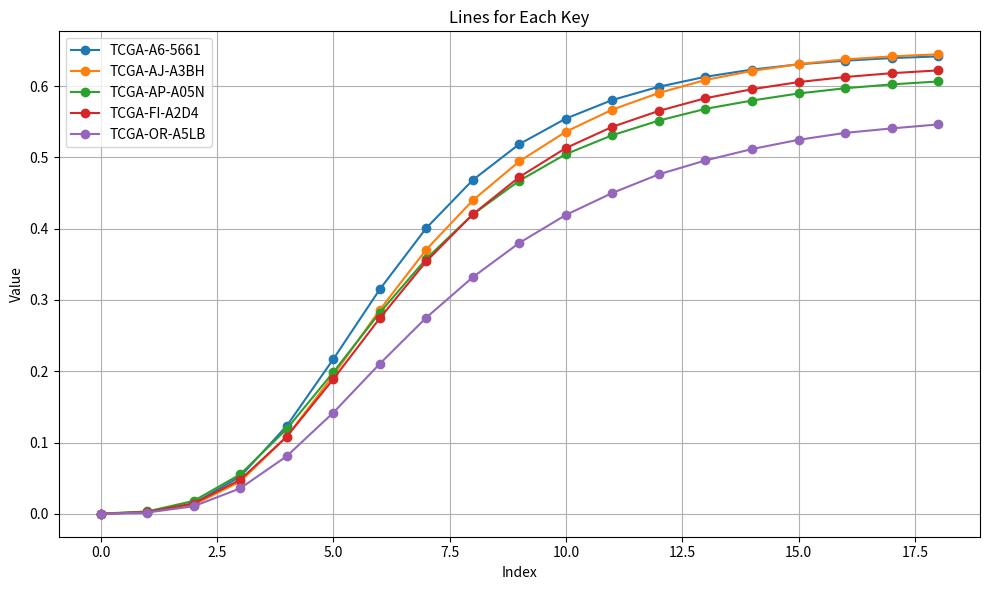

Recreate this plot in Python.
import pandas as pd
import matplotlib.pyplot as plt


def plot_dict_lines(data):
    """
    data: dict with 5 keys, each value is a list of length 19
    """
    plt.figure(figsize=(10, 6))

    for key, values in data.items():
        plt.plot(values, marker='o', label=key)

    plt.xlabel("Index")
    plt.ylabel("Value")
    plt.title("Lines for Each Key")
    plt.legend()
    plt.grid(True)
    plt.tight_layout()
    plt.show()

def main():
    a={'TCGA-A6-5661': {10: 108, 15: 1735, 20: 11741, 25: 41638, 30: 98327, 35: 173006, 40: 251273, 45: 319894, 50: 373707, 55: 413944, 60: 442503, 65: 463312, 70: 478156, 75: 489295, 80: 497325, 85: 503205, 90: 507344, 95: 510207, 100: 512109}, 'TCGA-AJ-A3BH': {10: 115, 15: 1413, 20: 8432, 25: 30220, 30: 72177, 35: 129533, 40: 190930, 45: 247423, 50: 293540, 55: 330052, 60: 357797, 65: 378497, 70: 394080, 75: 406220, 80: 414679, 85: 421032, 90: 425493, 95: 428307, 100: 430255}, 'TCGA-AP-A05N': {10: 124, 15: 1445, 20: 7926, 25: 24171, 30: 52098, 35: 86903, 40: 123528, 45: 156662, 50: 183910, 55: 204617, 60: 220969, 65: 232589, 70: 241567, 75: 248765, 80: 253867, 85: 258217, 90: 261406, 95: 263780, 100: 265581}, 'TCGA-FI-A2D4': {10: 101, 15: 1378, 20: 8121, 25: 26758, 30: 60704, 35: 105895, 40: 153922, 45: 198693, 50: 235769, 55: 265107, 60: 287940, 65: 304662, 70: 317201, 75: 327176, 80: 334218, 85: 339862, 90: 343832, 95: 346853, 100: 349066}, 'TCGA-OR-A5LB': {10: 37, 15: 446, 20: 2568, 25: 8637, 30: 19560, 35: 34320, 40: 50942, 45: 66620, 50: 80359, 55: 92002, 60: 101493, 65: 108972, 70: 115294, 75: 120002, 80: 123862, 85: 127007, 90: 129350, 95: 130875, 100: 132221}}
    total_mut_counts = {'TCGA-A6-5661': 798241, 'TCGA-AJ-A3BH': 667610, 'TCGA-AP-A05N': 437981, 'TCGA-FI-A2D4': 561264,
                        'TCGA-OR-A5LB': 242120 }
    case_lines = {}
    for case in a.keys():
        l = []
        for i in range(10, 105, 5):
            l.append(a[case][i]/total_mut_counts[case])
        case_lines[case] = l
    print(case_lines)
    plot_dict_lines(case_lines)
if __name__ == "__main__":
    main()
# v=pd.DataFrame(a)
# print(v)
